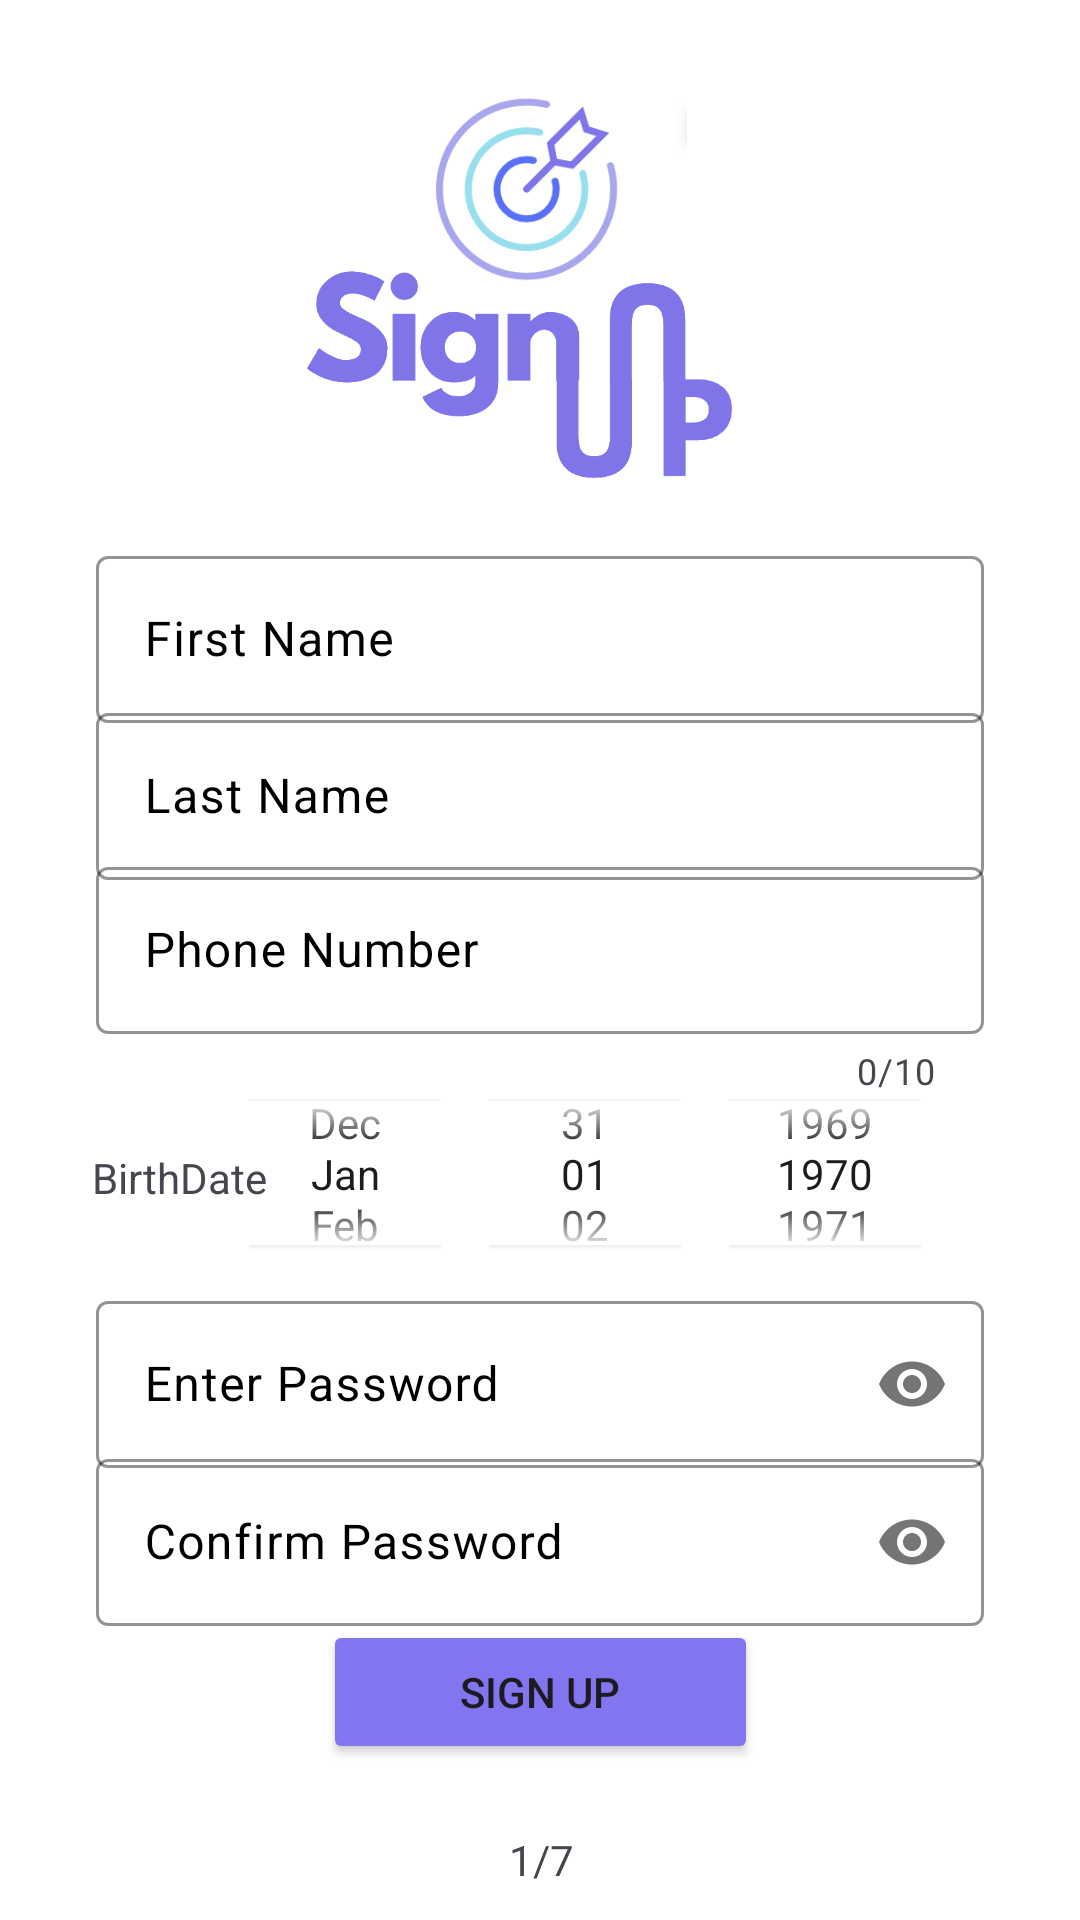

The Android layout XML behind this screen, and the referenced resources:
<!-- AndroidManifest.xml: application theme Theme.Project_riseUp -->
<!-- res/layout/activity_signup.xml -->
<androidx.constraintlayout.widget.ConstraintLayout xmlns:android="http://schemas.android.com/apk/res/android" xmlns:app="http://schemas.android.com/apk/res-auto" xmlns:tools="http://schemas.android.com/tools" android:id="@+id/main" android:background="#FFFFFF" android:layout_width="match_parent" android:layout_height="match_parent">
    <com.google.android.material.textfield.TextInputLayout android:id="@+id/textInputLayout2" android:layout_width="0dp" android:layout_height="wrap_content" android:layout_marginStart="32dp" android:layout_marginEnd="32dp" android:textColorHint="@color/black" app:boxStrokeColor="@color/black" app:layout_constraintBottom_toBottomOf="parent" app:layout_constraintEnd_toEndOf="parent" app:layout_constraintHorizontal_bias="0.0" app:layout_constraintStart_toStartOf="parent" app:layout_constraintTop_toTopOf="parent" app:layout_constraintVertical_bias="0.740" app:passwordToggleEnabled="true">
        <com.google.android.material.textfield.TextInputEditText android:id="@+id/password_input" android:layout_width="match_parent" android:layout_height="wrap_content" android:hint="Enter Password" android:inputType="textPassword"/>
    </com.google.android.material.textfield.TextInputLayout>
    <com.google.android.material.textfield.TextInputLayout android:id="@+id/confirmPassword" android:layout_width="0dp" android:layout_height="wrap_content" android:layout_marginStart="32dp" android:layout_marginEnd="32dp" android:textColorHint="@color/black" app:boxStrokeColor="@color/black" app:layout_constraintBottom_toBottomOf="parent" app:layout_constraintEnd_toEndOf="parent" app:layout_constraintHorizontal_bias="0.0" app:layout_constraintStart_toStartOf="parent" app:layout_constraintTop_toTopOf="parent" app:layout_constraintVertical_bias="0.831" app:passwordToggleEnabled="true">
        <com.google.android.material.textfield.TextInputEditText android:id="@+id/confirmPassword_input" android:layout_width="match_parent" android:layout_height="wrap_content" android:hint="Confirm Password" android:inputType="textPassword"/>
    </com.google.android.material.textfield.TextInputLayout>
    <com.google.android.material.textfield.TextInputLayout android:id="@+id/phoneNumInputLayout" android:layout_width="0dp" android:layout_height="wrap_content" android:layout_marginStart="32dp" android:layout_marginEnd="32dp" android:textColorHint="@color/black" app:boxStrokeColor="@color/black" app:counterEnabled="true" app:counterMaxLength="10" app:layout_constraintBottom_toBottomOf="parent" app:layout_constraintEnd_toEndOf="parent" app:layout_constraintHorizontal_bias="0.0" app:layout_constraintStart_toStartOf="parent" app:layout_constraintTop_toTopOf="parent" app:layout_constraintVertical_bias="0.508">
        <com.google.android.material.textfield.TextInputEditText android:id="@+id/phoneNum" android:layout_width="match_parent" android:layout_height="wrap_content" android:hint="Phone Number" android:inputType="phone"/>
    </com.google.android.material.textfield.TextInputLayout>
    <com.google.android.material.textfield.TextInputLayout android:id="@+id/lastNameInputLayout" android:layout_width="0dp" android:layout_height="wrap_content" android:layout_marginStart="32dp" android:layout_marginEnd="32dp" android:textColorHint="@color/black" app:boxStrokeColor="@color/black" app:layout_constraintBottom_toBottomOf="parent" app:layout_constraintEnd_toEndOf="parent" app:layout_constraintHorizontal_bias="0.0" app:layout_constraintStart_toStartOf="parent" app:layout_constraintTop_toTopOf="parent" app:layout_constraintVertical_bias="0.401">
        <com.google.android.material.textfield.TextInputEditText android:id="@+id/Lname" android:layout_width="match_parent" android:layout_height="wrap_content" android:hint="Last Name" android:inputType="text"/>
    </com.google.android.material.textfield.TextInputLayout>
    <com.google.android.material.textfield.TextInputLayout android:id="@+id/firstNameInputLayout" android:layout_width="0dp" android:layout_height="wrap_content" android:layout_marginStart="32dp" android:layout_marginEnd="32dp" android:textColorHint="@color/black" app:boxStrokeColor="@color/black" app:layout_constraintBottom_toBottomOf="parent" app:layout_constraintEnd_toEndOf="parent" app:layout_constraintHorizontal_bias="0.0" app:layout_constraintStart_toStartOf="parent" app:layout_constraintTop_toTopOf="parent" app:layout_constraintVertical_bias="0.311">
        <com.google.android.material.textfield.TextInputEditText android:id="@+id/Fname" android:layout_width="match_parent" android:layout_height="wrap_content" android:hint="First Name" android:inputType="text"/>
    </com.google.android.material.textfield.TextInputLayout>
    <ImageView android:id="@+id/imageView" android:layout_width="195dp" android:layout_height="119dp" app:layout_constraintBottom_toBottomOf="parent" app:layout_constraintEnd_toEndOf="parent" app:layout_constraintStart_toStartOf="parent" app:layout_constraintTop_toTopOf="parent" app:layout_constraintVertical_bias="0.135" app:srcCompat="@drawable/signup_transparent"/>
    <ImageView android:id="@+id/Logo" android:layout_width="105dp" android:layout_height="77dp" app:layout_constraintBottom_toBottomOf="parent" app:layout_constraintEnd_toEndOf="parent" app:layout_constraintStart_toStartOf="parent" app:layout_constraintTop_toTopOf="parent" app:layout_constraintVertical_bias="0.044" app:srcCompat="@drawable/logot_no_white_bg"/>
    <DatePicker android:id="@+id/datePicker1" android:layout_width="284dp" android:layout_height="83dp" android:calendarViewShown="false" android:datePickerMode="spinner" app:layout_constraintBottom_toBottomOf="parent" app:layout_constraintEnd_toEndOf="parent" app:layout_constraintHorizontal_bias="0.748" app:layout_constraintStart_toStartOf="parent" app:layout_constraintTop_toTopOf="parent" app:layout_constraintVertical_bias="0.628" tools:ignore="MissingConstraints"/>

    <Button
        android:id="@+id/sign_up_button"
        android:layout_width="145dp"
        android:layout_height="wrap_content"
        android:layout_margin="16dp"
        android:backgroundTint="#8175F0"
        android:text="Sign Up"
        app:layout_constraintBottom_toBottomOf="parent"
        app:layout_constraintEnd_toEndOf="parent"
        app:layout_constraintHorizontal_bias="0.501"
        app:layout_constraintStart_toStartOf="parent"
        app:layout_constraintTop_toTopOf="parent"
        app:layout_constraintVertical_bias="0.936" />

    <TextView android:id="@+id/textView8" android:layout_width="wrap_content" android:layout_height="wrap_content" android:text="BirthDate" app:layout_constraintBottom_toBottomOf="parent" app:layout_constraintEnd_toEndOf="parent" app:layout_constraintHorizontal_bias="0.102" app:layout_constraintStart_toStartOf="parent" app:layout_constraintTop_toTopOf="parent" app:layout_constraintVertical_bias="0.617"/>

    <TextView
        android:id="@+id/textView3"
        android:layout_width="wrap_content"
        android:layout_height="wrap_content"
        android:text="1/7"
        app:layout_constraintBottom_toBottomOf="parent"
        app:layout_constraintEnd_toEndOf="parent"
        app:layout_constraintHorizontal_bias="0.501"
        app:layout_constraintStart_toStartOf="parent"
        app:layout_constraintTop_toTopOf="parent"
        app:layout_constraintVertical_bias="0.983" />
</androidx.constraintlayout.widget.ConstraintLayout>
<!-- resources referenced by this layout -->
<resources>
  <color name="black">#FF000000</color>
  <!-- drawable logot_no_white_bg: png bitmap (drawable, 15272 bytes) -->
  <!-- drawable signup_transparent: png bitmap (drawable, 20108 bytes) -->
  <style name="Theme.Project_riseUp" parent="Base.Theme.Project_riseUp" />
  <style name="Base.Theme.Project_riseUp" parent="Theme.Material3.DayNight.NoActionBar">
          
          
      </style>
</resources>
